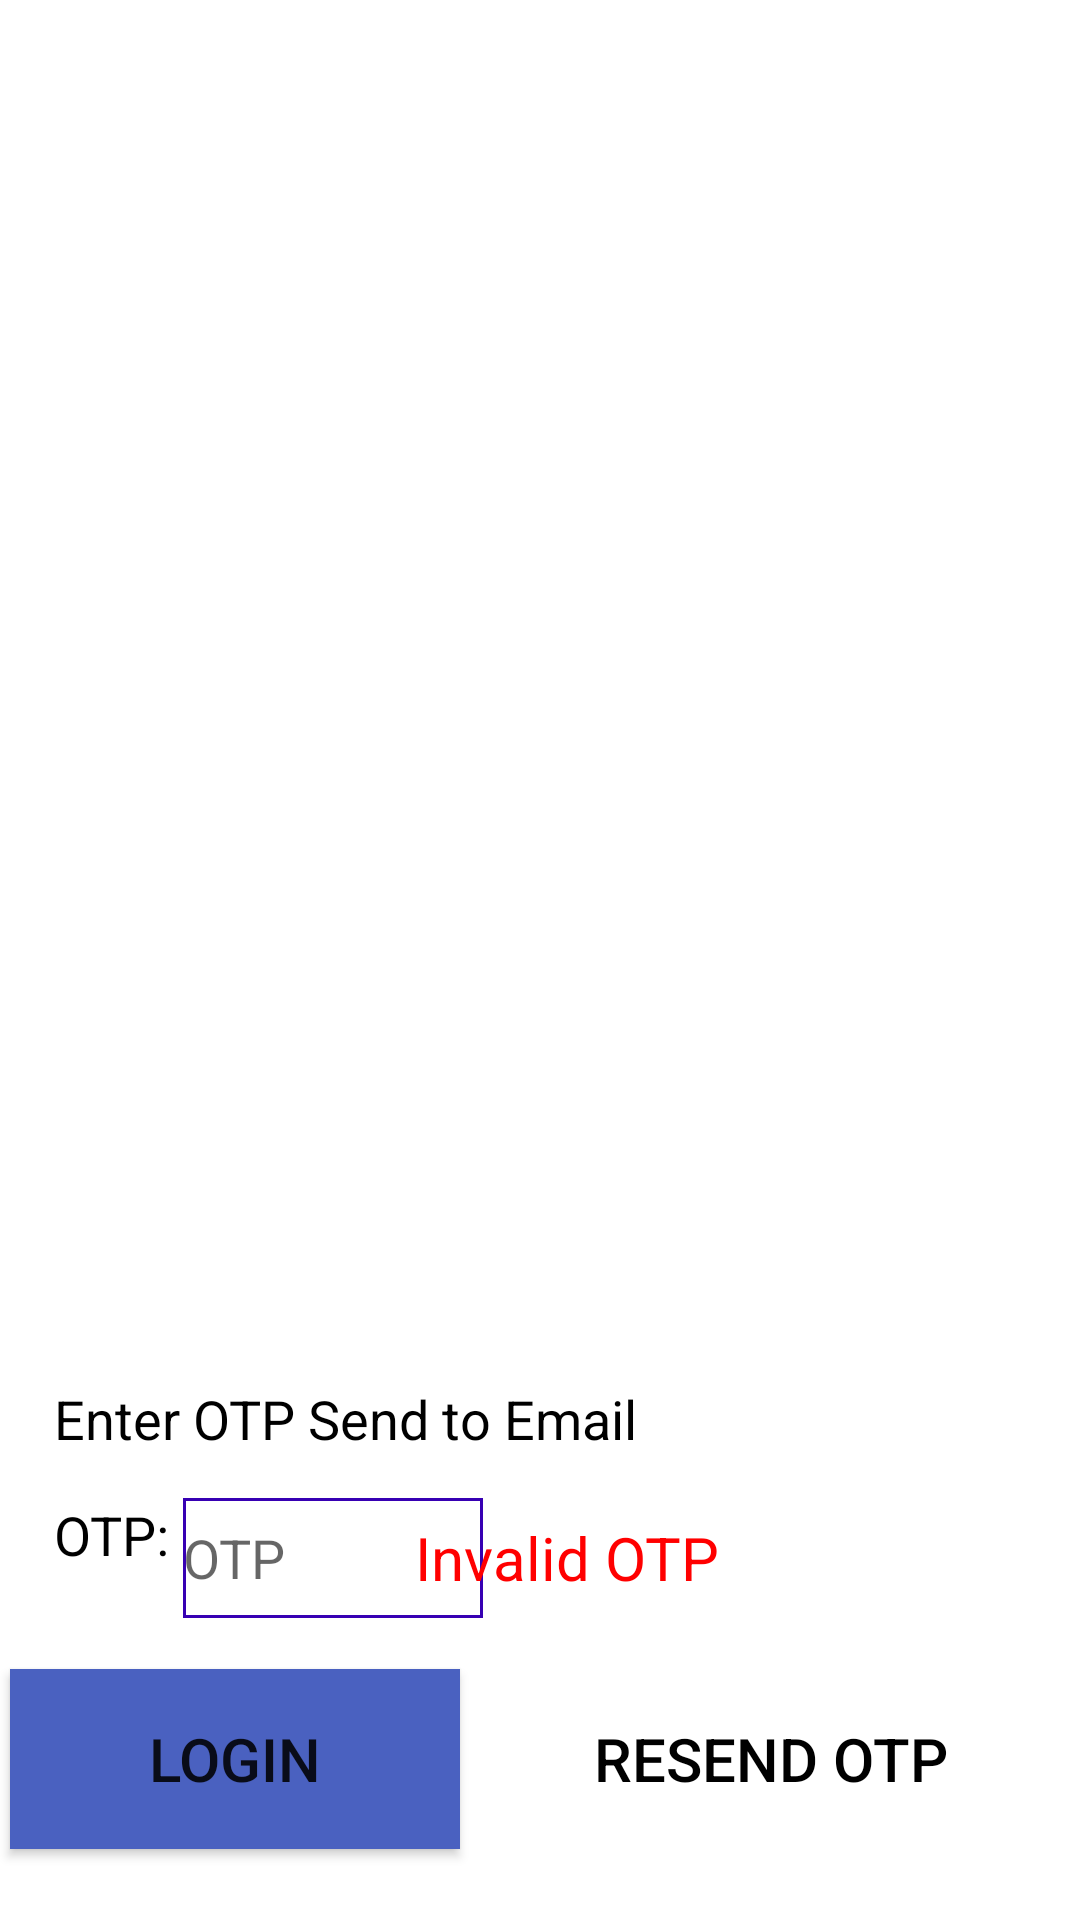

This screen was rendered from an Android layout file. Write that file and the resources it references.
<!-- AndroidManifest.xml: application theme Theme.ScanLah -->
<!-- res/layout/activity_otplogin.xml -->
<?xml version="1.0" encoding="utf-8"?>
<androidx.constraintlayout.widget.ConstraintLayout xmlns:android="http://schemas.android.com/apk/res/android"
    xmlns:app="http://schemas.android.com/apk/res-auto"
    xmlns:tools="http://schemas.android.com/tools"
    android:layout_width="match_parent"
    android:layout_height="match_parent"
    tools:context=".OTPLogin">

    <ImageView
        android:id="@+id/imageView8"
        android:layout_width="match_parent"
        android:layout_height="wrap_content"
        android:layout_margin="0dp"
        android:padding="0dp"
        android:scaleType="centerCrop"
        app:layout_constraintEnd_toEndOf="parent"
        app:layout_constraintStart_toStartOf="parent"
        app:layout_constraintTop_toTopOf="parent"
        app:srcCompat="@drawable/scanlah" />

    <androidx.constraintlayout.widget.Guideline
        android:id="@+id/guideline59"
        android:layout_width="wrap_content"
        android:layout_height="wrap_content"
        android:orientation="horizontal"
        app:layout_constraintGuide_percent="0.72" />

    <TextView
        android:id="@+id/txtDisplayOTPEmail"
        android:layout_width="wrap_content"
        android:layout_height="wrap_content"
        android:enabled="false"
        android:text="Enter OTP Send to Email"
        android:textColor="#000000"
        android:textSize="18dp"
        app:layout_constraintStart_toStartOf="@+id/guideline60"
        app:layout_constraintTop_toTopOf="@+id/guideline59" />

    <androidx.constraintlayout.widget.Guideline
        android:id="@+id/guideline60"
        android:layout_width="wrap_content"
        android:layout_height="wrap_content"
        android:orientation="vertical"
        app:layout_constraintGuide_percent="0.05" />

    <androidx.constraintlayout.widget.Guideline
        android:id="@+id/guideline61"
        android:layout_width="wrap_content"
        android:layout_height="wrap_content"
        android:orientation="horizontal"
        app:layout_constraintGuide_percent="0.78" />

    <TextView
        android:id="@+id/textView36"
        android:layout_width="wrap_content"
        android:layout_height="wrap_content"
        android:enabled="false"
        android:text="OTP: "
        android:textColor="#000000"
        android:textSize="18dp"
        app:layout_constraintStart_toStartOf="@+id/guideline60"
        app:layout_constraintTop_toTopOf="@+id/guideline61" />

    <EditText
        android:id="@+id/editInputOTP"
        android:layout_width="100dp"
        android:layout_height="40dp"
        android:background="@drawable/edit_text_background"
        android:hint="OTP"
        android:maxLines="1"
        android:maxLength="603"
        app:layout_constraintStart_toEndOf="@+id/textView36"
        app:layout_constraintTop_toTopOf="@+id/guideline61" />

    <TextView
        android:id="@+id/txtErrorOTPValid"
        android:layout_width="wrap_content"
        android:layout_height="wrap_content"
        android:enabled="false"
        android:text="Invalid OTP"
        android:textColor="#FF0000"
        android:textSize="20dp"
        app:layout_constraintEnd_toEndOf="parent"
        app:layout_constraintStart_toStartOf="@+id/guideline60"
        app:layout_constraintTop_toTopOf="@+id/guideline62" />

    <androidx.constraintlayout.widget.Guideline
        android:id="@+id/guideline62"
        android:layout_width="wrap_content"
        android:layout_height="wrap_content"
        android:orientation="horizontal"
        app:layout_constraintGuide_percent="0.79" />

    <Button
        android:id="@+id/btnOTPLogin"
        android:layout_width="150dp"
        android:layout_height="60dp"
        android:background="#4A61C0"
        android:text="Login"
        android:textSize="20dp"
        app:layout_constraintBottom_toBottomOf="parent"
        app:layout_constraintEnd_toStartOf="@+id/BtnResendOTP"
        app:layout_constraintHorizontal_bias="0.5"
        app:layout_constraintStart_toStartOf="parent"
        app:layout_constraintTop_toBottomOf="@+id/txtErrorOTPValid" />

    <Button
        android:id="@+id/BtnResendOTP"
        android:layout_width="200dp"
        android:layout_height="60dp"
        android:text="Resend OTP"
        android:textSize="20dp"
        android:background="?android:attr/selectableItemBackground"
        android:textColor="#000000"
        android:textColorLink="#000000"
        app:layout_constraintBottom_toBottomOf="parent"
        app:layout_constraintEnd_toEndOf="parent"
        app:layout_constraintHorizontal_bias="0.5"
        app:layout_constraintStart_toEndOf="@+id/btnOTPLogin"
        app:layout_constraintTop_toBottomOf="@+id/txtErrorOTPValid" />"


</androidx.constraintlayout.widget.ConstraintLayout>
<!-- resources referenced by this layout -->
<resources>
  <!-- drawable edit_text_background (drawable) -->
  <?xml version="1.0" encoding="utf-8"?>
  <selector xmlns:android="http://schemas.android.com/apk/res/android">
      <item>
  
          <shape android:shape="rectangle">
  
              <solid android:color="#ffffff"></solid>
              <corners android:radius="0dp"></corners>
  
              <stroke android:width="1dp"
                  android:color="@color/design_default_color_primary_dark"></stroke>
  
          </shape>
  
      </item>
  </selector>
  <style name="Theme.ScanLah" parent="Theme.MaterialComponents.DayNight.DarkActionBar">
          
          <item name="colorPrimary">@color/purple_500</item>
          <item name="colorPrimaryVariant">@color/purple_700</item>
          <item name="colorOnPrimary">@color/white</item>
          
          <item name="colorSecondary">@color/teal_200</item>
          <item name="colorSecondaryVariant">@color/teal_700</item>
          <item name="colorOnSecondary">@color/black</item>
          
          <item name="android:statusBarColor">?attr/colorPrimaryVariant</item>
          
      </style>
  <!-- not gathered from this repository: default colours our renderer supplied (Android Studio template values) -->
  <color name="purple_500">#FF6200EE</color>
  <color name="purple_700">#FF3700B3</color>
  <color name="teal_200">#FF03DAC5</color>
  <color name="teal_700">#FF018786</color>
  <color name="black">#FF000000</color>
  <color name="white">#FFFFFFFF</color>
</resources>
